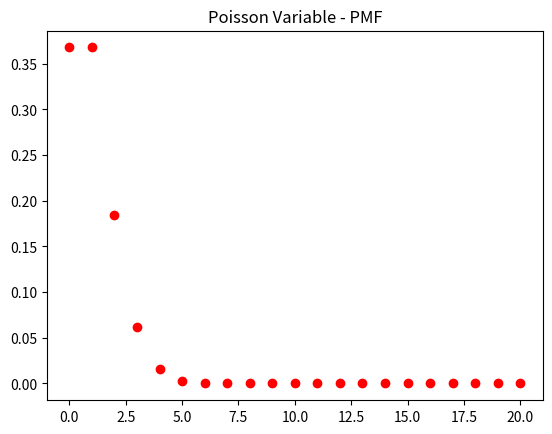
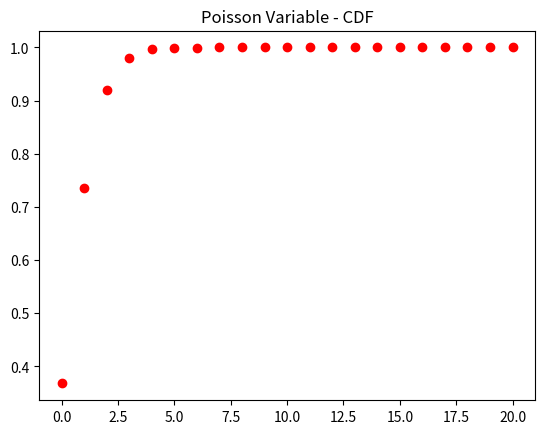
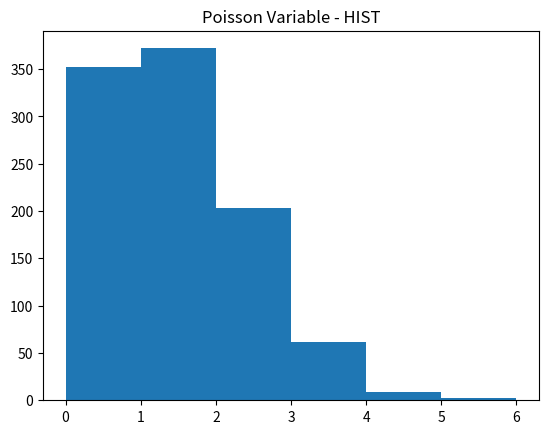
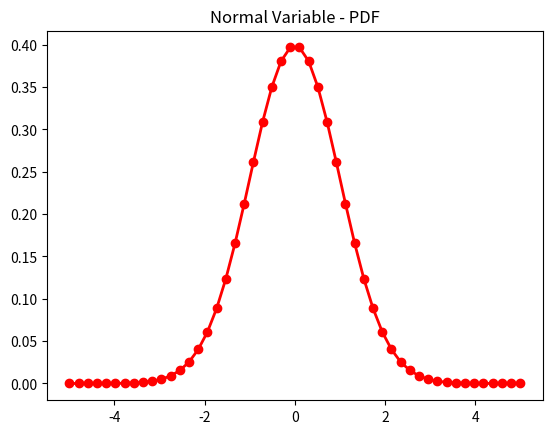
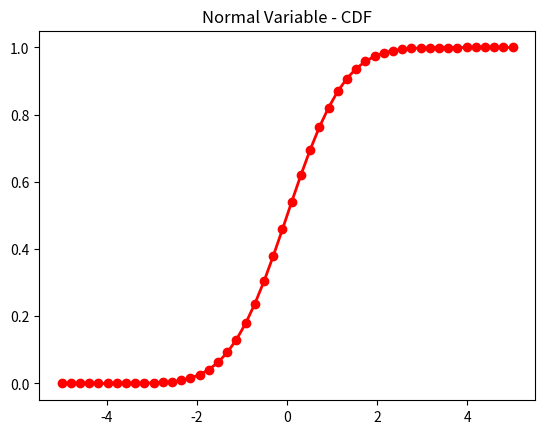
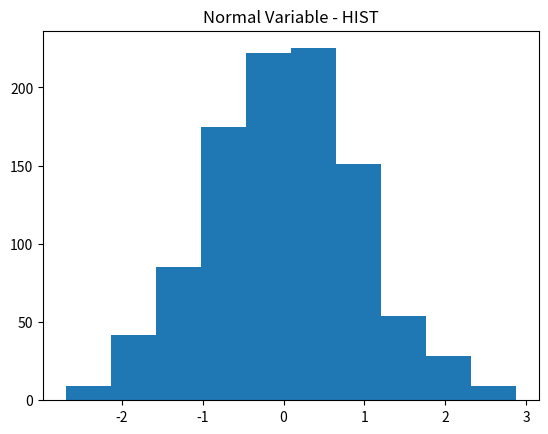

These charts were generated, in order, by the following Python code:
### Statistics
#Have a look at the ```scipy.stats``` [module](https://docs.scipy.org/doc/scipy/reference/stats.html)

import scipy.stats as stats
import numpy as np
import matplotlib.pyplot as plt

#### a. Create a discrete random variable with poissonian distribution and plot its probability mass function (PMF), cummulative distribution function (CDF) and a histogram of 1000 random realizations of the variable

# Generate discrete variable
pvar = stats.poisson
mu = 1.0
xf = 20
x = np.linspace(0, xf, xf+1)

d_plot_kwargs = dict(linestyle='none', marker='o', c='r')

# Plot PMF
plt.plot(x, pvar.pmf(x, mu), **d_plot_kwargs)
plt.title('Poisson Variable - PMF')
plt.savefig('poisson-PMF.pdf')
plt.clf()

# Plot CDF
plt.plot(x, pvar.cdf(x, mu), **d_plot_kwargs)
plt.title('Poisson Variable - CDF')
plt.savefig('poisson-CDF.pdf')
plt.clf()

# Plot histogram
hist=pvar.rvs(mu, size=1000)
binwidth = 1
plt.hist(hist, bins=range(min(hist), max(hist) + binwidth, binwidth))
plt.title('Poisson Variable - HIST')
plt.savefig('poisson-HIST.pdf')
plt.clf()

#### b. Create a continious random variable with normal distribution and plot its probability mass function (PMF), cummulative distribution function (CDF) and a histogram of 1000 random realizations of the variable

# Generate continuous variable
cvar = stats.norm
xf = 5
x = np.linspace(-xf, xf)

c_plot_kwargs = dict(lw=2, marker='o', c='r')

# PLot PDF
plt.plot(x, cvar.pdf(x), **c_plot_kwargs)
plt.title('Normal Variable - PDF')
plt.savefig('normal-PDF.pdf')
plt.clf()

# PLot CDF
plt.plot(x, cvar.cdf(x), **c_plot_kwargs)
plt.title('Normal Variable - CDF')
plt.savefig('normal-CDF.pdf')
plt.clf()

# Plot histogram
hist=cvar.rvs(size=1000)
plt.hist(hist)
plt.title('Normal Variable - HIST')
plt.savefig('normal-HIST.pdf')
plt.clf()

#### c. Test if two sets of (independent) random data comes from the same distribution
#Hint: Have a look at the ```ttest_ind``` function

# Generate two independent variables from same distribution
rvs1 = stats.norm.rvs(size=500)
rvs2 = stats.norm.rvs(size=500)
print("Testing two normal distributions:")
result = stats.ttest_ind(rvs1, rvs2)
print("statistic: ", result.statistic)
print("pvalue: ", result.pvalue)

# Generate two independent variables from different distributions
rvs1 = stats.poisson.rvs(1, size=500)
rvs2 = stats.norm.rvs(size=500)
print("\nComparing a normal distribution with a Poisson:")
result = stats.ttest_ind(rvs1, rvs2)
print("statistic: ", result.statistic)
print("pvalue: ", result.pvalue)
